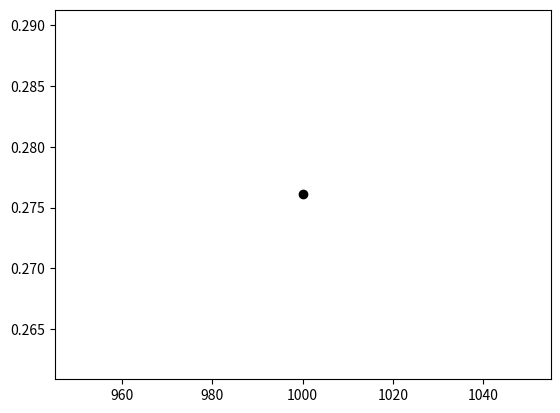

The matplotlib source for this figure:
# -*- coding: utf-8 -*-
"""
Created on Fri Mar 10 10:18:17 2023

@author: ljper
"""
# imports
import random
import math
import matplotlib.pyplot as plt
import operator
import time

# Set the pseudo-random seed for reproducibility
'''random.seed(0)'''

def get_distance(x0, y0, x1, y1):
    """
    Calculate the Euclidean distance between (x0, y0) and (x1, y1).
    
    Keyword arguments:
    x0 -- an integer (no default)
    x1 -- an integer (no default)
    y0 -- an integer (no default)
    y1 -- an integer (no default)
    
    Returns:
    The Euclidean distance between (x0, y0) and (x1, y1)
    """
    xdiff = x0 - x1
    ydiff = y0 - y1
    xydist = math.sqrt(xdiff**2 + ydiff**2)
    return xydist

def get_max_distance(input_coords):
    """
    Calulate the maximum distance between agents
    
    Keyword arguments:
    input_coords -- a list of co-ordinates

    Returns:
    The maximum Euclidean distance between co-ordinates

    """
    max_distance = 0 # initialise max_distance
    for a in input_coords:
        for b in input_coords:
            if a != b:
                distance_calc = get_distance(a[0], a[1], b[0], b[1])
                # print("distance between", a, b, distance_calc)
                max_distance = max(max_distance, distance_calc) # calculate max distance
                # print("max distance", max_distance)
    return max_distance

# create a list of test values
#n_agents = [10, 50, 100, 200, 300, 400, 500, 800, 1000]
#n_agents = range(500, 5000, 500)
n_agents = [1000]
# initialise a list of timings
timing = []

for i in n_agents:
    # create a list to store agents
    agents = []
    
    # populate the agents with the required number of entries
    for j in range(i):
        agents.append([random.randint(0,99), random.randint(0,99)])
        # print(agents)
    
    start = time.perf_counter() # record start time
    maximum_distance = get_max_distance(agents) # call maximum distance calculation
    end = time.perf_counter() # record end time
    #print("Number of agents", i, "Time take to calculate max distance", end - start, "seconds")
    #print("Maximum distance between agents at initialisation", maximum_distance)
    timing.append([i, end - start])
    # Change x and y randomly
    for k in range(i):
        # x co-ordinate
        rn = random.random()
        if rn < 0.5:
            agents[k][0] = agents[k][0] + 1
        else:
            agents[k][0] = agents[k][0] - 1
        
        # y co-ordinate
        rn = random.random()
        if rn < 0.5:
            agents[k][1] = agents[k][1] + 1
        else:
            agents[k][1] = agents[k][1] - 1
    # print(agents)

    maximum_distance = get_max_distance(agents) # call maximum distance calculation
    #print("Maximum distance between agents at end", maximum_distance)
    
    # Get the coordinates with the largest x-coordinate
    x_max = max(agents, key=operator.itemgetter(0))
    x_min = min(agents, key=operator.itemgetter(0))
    y_max = max(agents, key=operator.itemgetter(1))
    y_min = min(agents, key=operator.itemgetter(1))
    # print(x_max)
    # print(x_min)
    # print(y_max)
    # print(y_min)
    
    '''
    #Plot the agents
    for m in range(i):
        plt.scatter(agents[m][0], agents[m][1], color='black')
    plt.scatter(x_max[0], x_max[1], color='red')
    plt.scatter(x_min[0], x_min[1], color='blue')
    plt.scatter(y_max[0], y_max[1], color='yellow')
    plt.scatter(y_min[0], y_min[1], color='green')
    plt.show()
    '''

print(timing)
for j in range(len(timing)):
    plt.scatter(timing[j][0], timing[j][1], color = 'black')